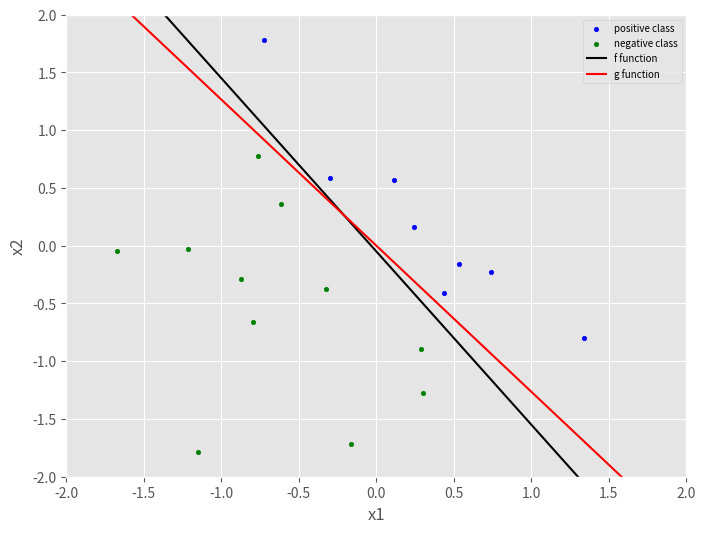
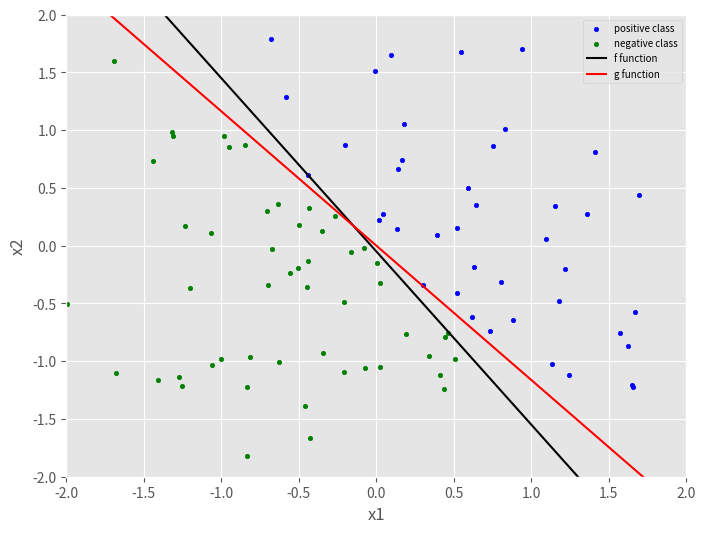
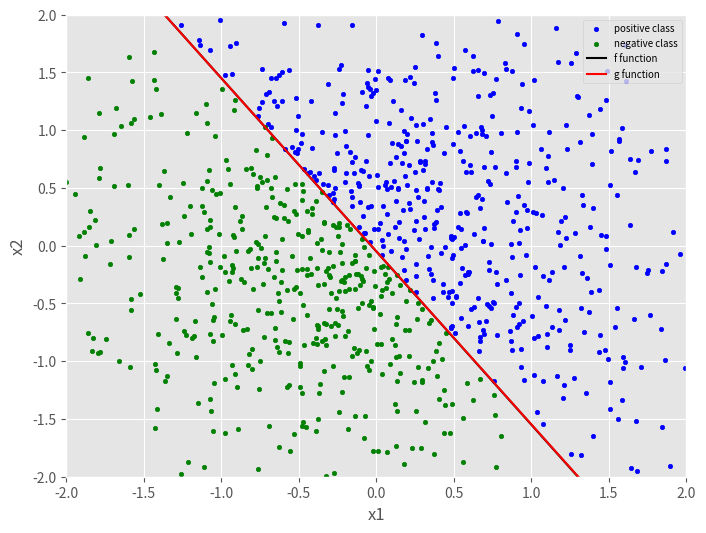

The script that saved these images, in order:
import numpy as np
import matplotlib.pyplot as plt

def plot(w_star, w, X, y):

    positive_points = X[y == 1, :]
    negative_points = X[y == -1, :]

    bias = 0.01

    plt.figure(figsize=(8, 6))

    plt.style.use("ggplot")

    plt.scatter(positive_points[:, 0], positive_points[:, 1], marker="o", color="blue", s=10, label="positive class")
    plt.scatter(negative_points[:, 0], negative_points[:, 1], marker="o", color="green", s=10, label="negative class")

    # f function on the hyperplane (target line)
    line_x = np.linspace(-2, 2, 50)
    line_y = -(bias + w[0] * line_x) / w[1]     # bias + w0*x + w1*y = 0

    # g function on the hyperplane (which approximates f - chosen from hypothesis set H)
    line_x1 = np.linspace(-2, 2, 50)
    line_y1 = -(get_trained_bias() + w_star[0] * line_x1) / w_star[1]

    plt.plot(line_x, line_y, color= "black", label="f function")
    plt.plot(line_x1, line_y1, color= "red", label="g function")
    plt.legend(loc = 1, prop= {'size': 7})

    plt.xlim(-2, 2)
    plt.ylim(-2, 2)

    plt.xlabel("x1")
    plt.ylabel("x2")
    plt.show()
    return

def train_perceptron(X, y):

    w = np.zeros(X.shape[1])

    global iteration
    iteration = 1

    global b
    b = float(0)

    while True:
        results = np.sign(np.dot(X, w) + b)
        misclassified_indices = np.where(y != results)[0]
        if len(misclassified_indices) == 0:
            break
        picked_misclassified = np.random.choice(misclassified_indices)
        w += y[picked_misclassified] * X[picked_misclassified]
        b += y[picked_misclassified]
        iteration += 1
    return w

# return number of iteration from train perceptron function
def get_iteration():
    return iteration

# return bias from train perceptron function
def get_trained_bias():
    return b

#  Generate a linearly separable data set of size 20, 100, and 1000.
if __name__ == "__main__":

    range = np.array([20, 100, 1000])
    for x in range:
        weight = np.array([0.3,0.2])
        bias = 0.01
        input_X = np.random.randn(x,2)
        output_Y = np.sign(np.dot(input_X,weight)+bias)
        w_star = train_perceptron(input_X, output_Y)
        plot(w_star, weight, input_X, output_Y)
        iteration = get_iteration()
        print("The number of iteration for", x, "data point is: " , str(iteration))
